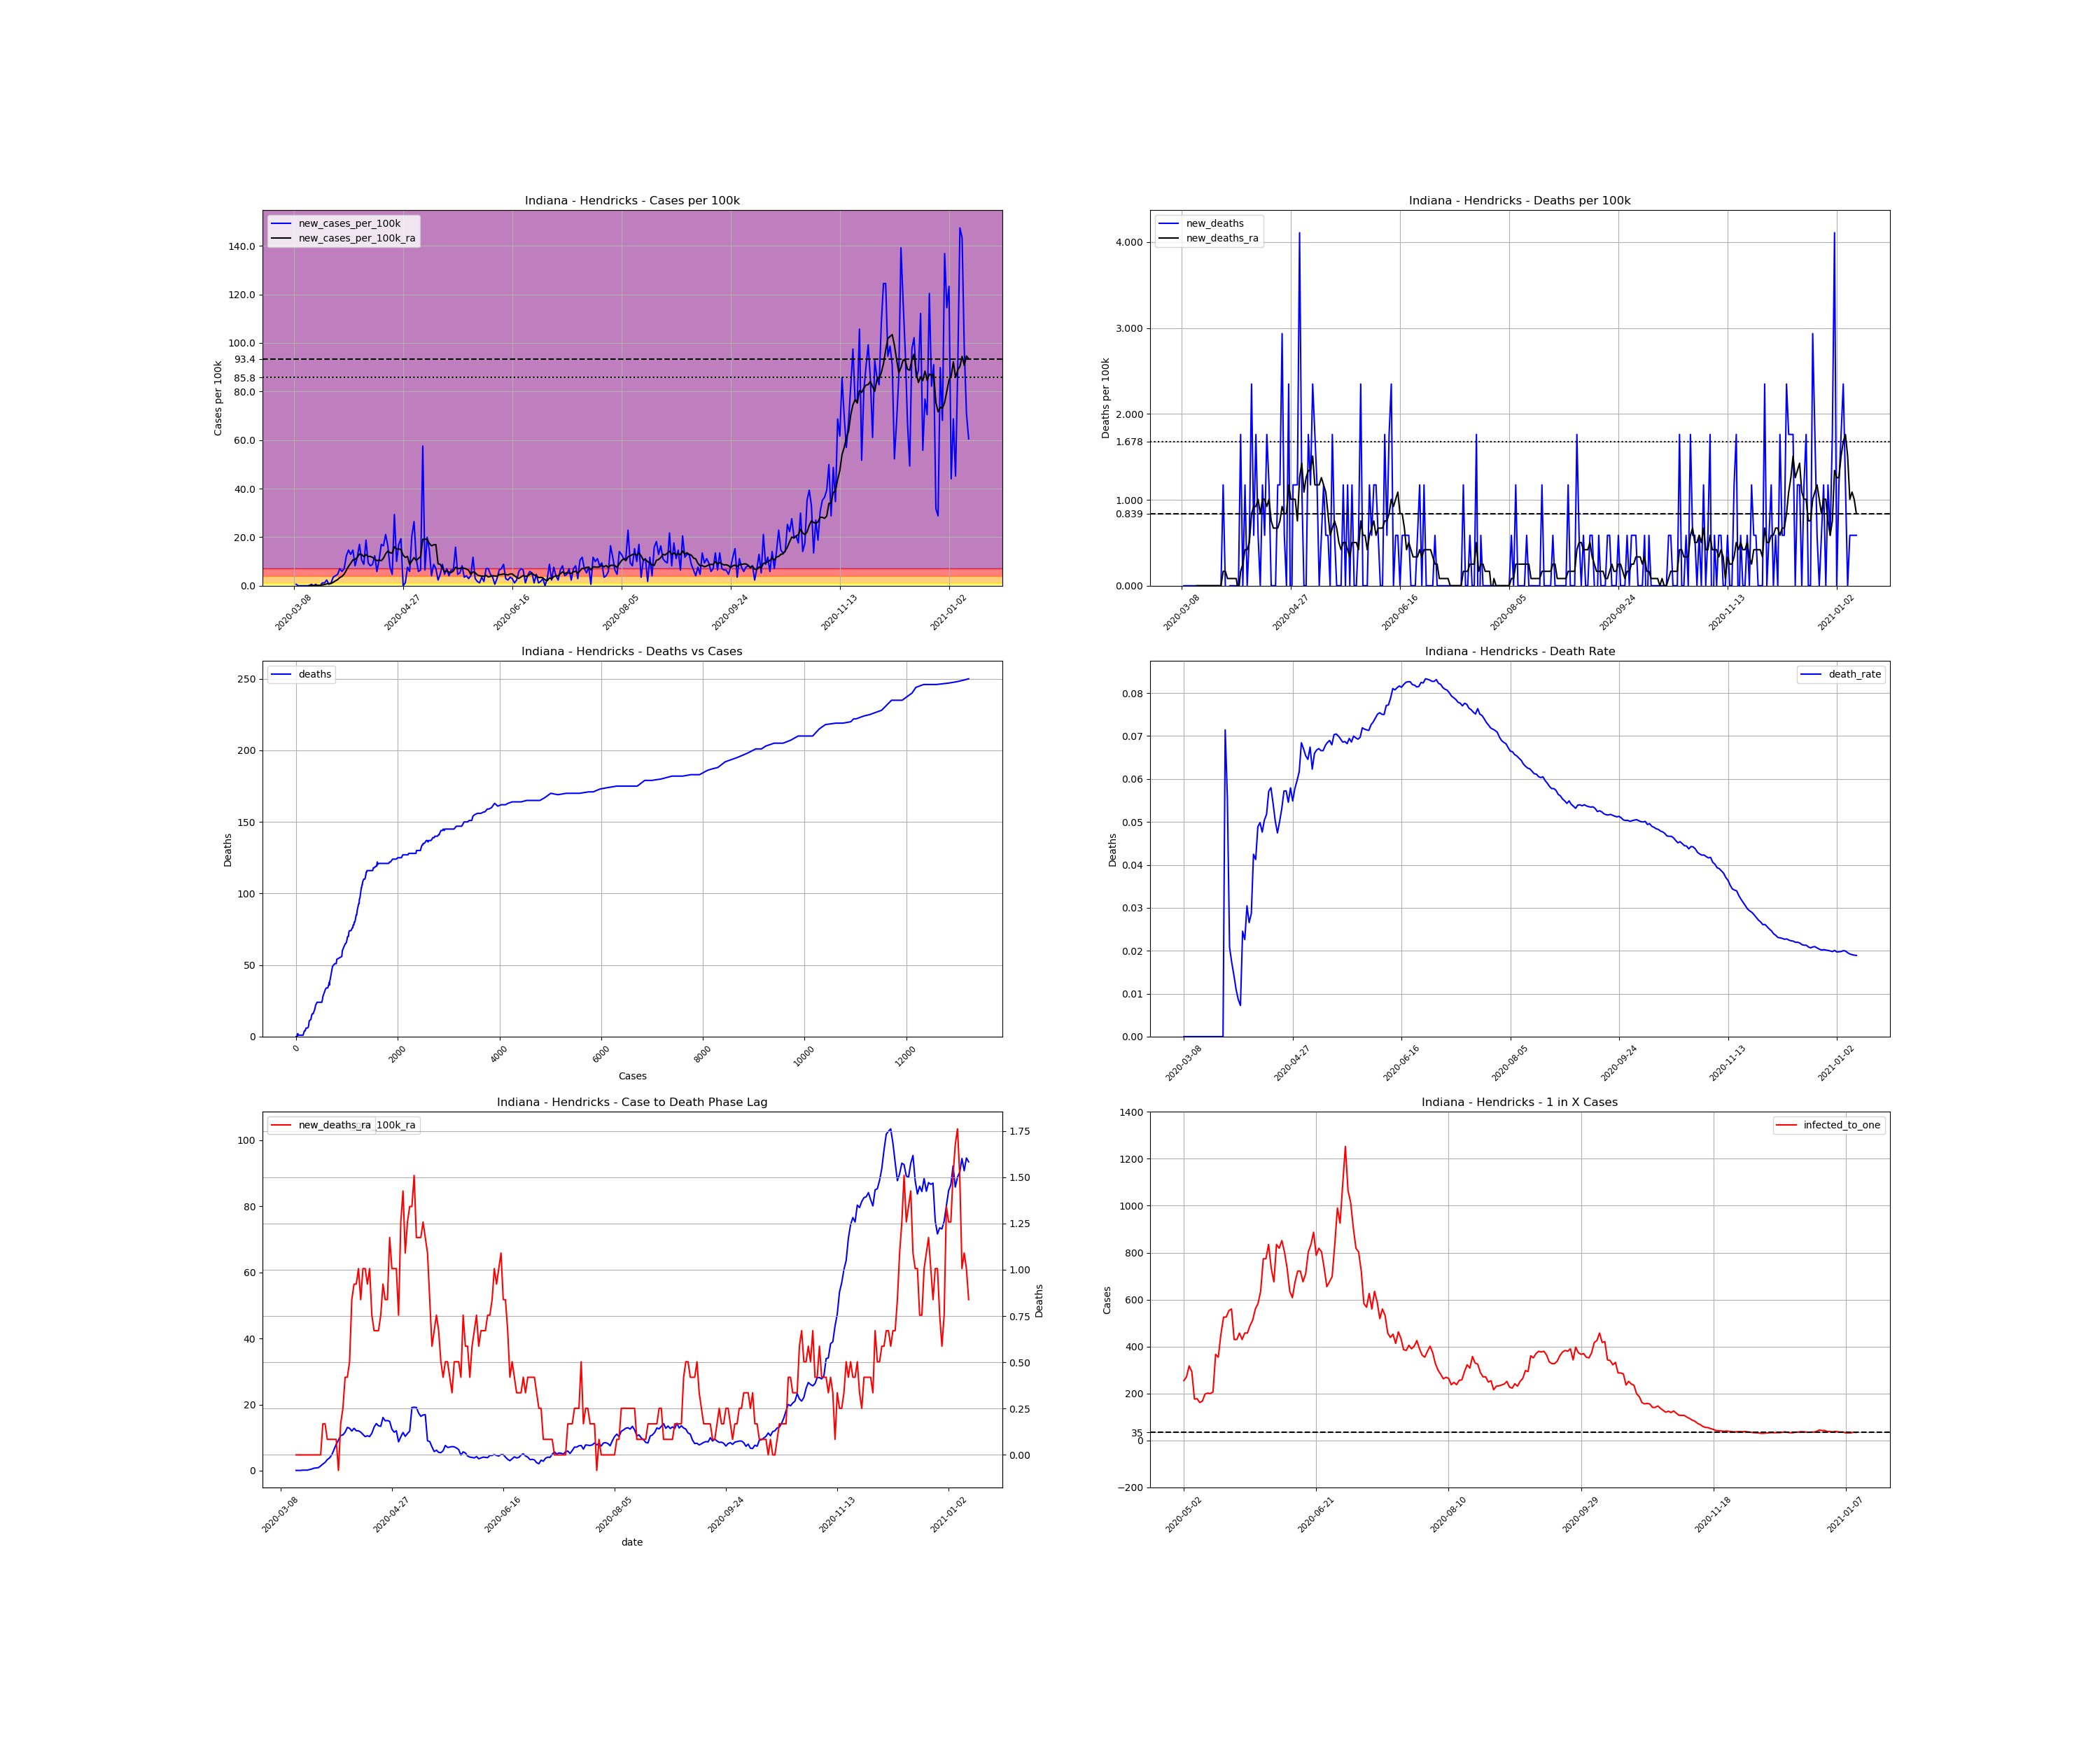

Values plotted in this chart, from the file beside it:
, date, county, state, fips, cases, deaths, COUNTY, STNAME, CTYNAME, POPESTIMATE2019, cases_per_100k, deaths_per_100k, death_rate, new_cases, new_cases_per_100k, new_deaths, new_cases_per_100k_ra, new_deaths_ra, active_cases, infected_to_one
30186, 2020-03-08, Hendricks, Indiana, 18063, 1, 0.0, 63, Indiana, Hendricks, 170311, 0.5872, 0.0, 0.0, , , , , , , 
30187, 2020-03-09, Hendricks, Indiana, 18063, 2, 0.0, 63, Indiana, Hendricks, 170311, 1.174, 0.0, 0.0, 1.0, 0.5872, 0.0, , , , 
30188, 2020-03-10, Hendricks, Indiana, 18063, 2, 0.0, 63, Indiana, Hendricks, 170311, 1.174, 0.0, 0.0, 0.0, 0.0, 0.0, , , , 
30189, 2020-03-11, Hendricks, Indiana, 18063, 2, 0.0, 63, Indiana, Hendricks, 170311, 1.174, 0.0, 0.0, 0.0, 0.0, 0.0, , , , 
30190, 2020-03-12, Hendricks, Indiana, 18063, 2, 0.0, 63, Indiana, Hendricks, 170311, 1.174, 0.0, 0.0, 0.0, 0.0, 0.0, , , , 
30191, 2020-03-13, Hendricks, Indiana, 18063, 2, 0.0, 63, Indiana, Hendricks, 170311, 1.174, 0.0, 0.0, 0.0, 0.0, 0.0, , , , 
30192, 2020-03-14, Hendricks, Indiana, 18063, 2, 0.0, 63, Indiana, Hendricks, 170311, 1.174, 0.0, 0.0, 0.0, 0.0, 0.0, , , , 
30193, 2020-03-15, Hendricks, Indiana, 18063, 2, 0.0, 63, Indiana, Hendricks, 170311, 1.174, 0.0, 0.0, 0.0, 0.0, 0.0, 0.08388, 0.0, , 
30194, 2020-03-16, Hendricks, Indiana, 18063, 3, 0.0, 63, Indiana, Hendricks, 170311, 1.761, 0.0, 0.0, 1.0, 0.5872, 0.0, 0.08388, 0.0, 2.0, 21289
30195, 2020-03-17, Hendricks, Indiana, 18063, 3, 0.0, 63, Indiana, Hendricks, 170311, 1.761, 0.0, 0.0, 0.0, 0.0, 0.0, 0.08388, 0.0, 1.0, 42578
30196, 2020-03-18, Hendricks, Indiana, 18063, 4, 0.0, 63, Indiana, Hendricks, 170311, 2.349, 0.0, 0.0, 1.0, 0.5872, 0.0, 0.1678, 0.0, 2.0, 21289
30197, 2020-03-19, Hendricks, Indiana, 18063, 4, 0.0, 63, Indiana, Hendricks, 170311, 2.349, 0.0, 0.0, 0.0, 0.0, 0.0, 0.1678, 0.0, 2.0, 21289
30198, 2020-03-20, Hendricks, Indiana, 18063, 4, 0.0, 63, Indiana, Hendricks, 170311, 2.349, 0.0, 0.0, 0.0, 0.0, 0.0, 0.1678, 0.0, 2.0, 21289
30199, 2020-03-21, Hendricks, Indiana, 18063, 6, 0.0, 63, Indiana, Hendricks, 170311, 3.523, 0.0, 0.0, 2.0, 1.174, 0.0, 0.3355, 0.0, 4.0, 10644
30200, 2020-03-22, Hendricks, Indiana, 18063, 8, 0.0, 63, Indiana, Hendricks, 170311, 4.697, 0.0, 0.0, 2.0, 1.174, 0.0, 0.5033, 0.0, 6.0, 7096
30201, 2020-03-23, Hendricks, Indiana, 18063, 12, 0.0, 63, Indiana, Hendricks, 170311, 7.046, 0.0, 0.0, 4.0, 2.349, 0.0, 0.7549, 0.0, 10.0, 4258
30202, 2020-03-24, Hendricks, Indiana, 18063, 13, 0.0, 63, Indiana, Hendricks, 170311, 7.633, 0.0, 0.0, 1.0, 0.5872, 0.0, 0.8388, 0.0, 10.0, 4258
30203, 2020-03-25, Hendricks, Indiana, 18063, 15, 0.0, 63, Indiana, Hendricks, 170311, 8.807, 0.0, 0.0, 2.0, 1.174, 0.0, 0.9227, 0.0, 12.0, 3548
30204, 2020-03-26, Hendricks, Indiana, 18063, 21, 0.0, 63, Indiana, Hendricks, 170311, 12.33, 0.0, 0.0, 6.0, 3.523, 0.0, 1.426, 0.0, 17.0, 2505
30205, 2020-03-27, Hendricks, Indiana, 18063, 28, 2.0, 63, Indiana, Hendricks, 170311, 16.44, 1.174, 0.07143, 7.0, 4.11, 1.174, 2.013, 0.1678, 24.0, 1774
30206, 2020-03-28, Hendricks, Indiana, 18063, 36, 2.0, 63, Indiana, Hendricks, 170311, 21.14, 1.174, 0.05556, 8.0, 4.697, 0.0, 2.516, 0.1678, 32.0, 1331
30207, 2020-03-29, Hendricks, Indiana, 18063, 48, 1.0, 63, Indiana, Hendricks, 170311, 28.18, 0.5872, 0.02083, 12.0, 7.046, -0.5872, 3.355, 0.08388, 42.0, 1014
30208, 2020-03-30, Hendricks, Indiana, 18063, 58, 1.0, 63, Indiana, Hendricks, 170311, 34.06, 0.5872, 0.01724, 10.0, 5.872, 0.0, 3.858, 0.08388, 50.0, 851.6
30209, 2020-03-31, Hendricks, Indiana, 18063, 70, 1.0, 63, Indiana, Hendricks, 170311, 41.1, 0.5872, 0.01429, 12.0, 7.046, 0.0, 4.781, 0.08388, 58.0, 734.1
30210, 2020-04-01, Hendricks, Indiana, 18063, 91, 1.0, 63, Indiana, Hendricks, 170311, 53.43, 0.5872, 0.01099, 21.0, 12.33, 0.0, 6.375, 0.08388, 78.0, 545.9
30211, 2020-04-02, Hendricks, Indiana, 18063, 116, 1.0, 63, Indiana, Hendricks, 170311, 68.11, 0.5872, 0.008621, 25.0, 14.68, 0.0, 7.969, 0.08388, 101.0, 421.6
30212, 2020-04-03, Hendricks, Indiana, 18063, 138, 1.0, 63, Indiana, Hendricks, 170311, 81.03, 0.5872, 0.007246, 22.0, 12.92, 0.0, 9.227, -0.08388, 117.0, 363.9
30213, 2020-04-04, Hendricks, Indiana, 18063, 163, 4.0, 63, Indiana, Hendricks, 170311, 95.71, 2.349, 0.02454, 25.0, 14.68, 1.761, 10.65, 0.1678, 135.0, 315.4
30214, 2020-04-05, Hendricks, Indiana, 18063, 177, 4.0, 63, Indiana, Hendricks, 170311, 103.9, 2.349, 0.0226, 14.0, 8.22, 0.0, 10.82, 0.2516, 141.0, 302
30215, 2020-04-06, Hendricks, Indiana, 18063, 197, 6.0, 63, Indiana, Hendricks, 170311, 115.7, 3.523, 0.03046, 20.0, 11.74, 1.174, 11.66, 0.4194, 149.0, 285.8
30216, 2020-04-07, Hendricks, Indiana, 18063, 226, 6.0, 63, Indiana, Hendricks, 170311, 132.7, 3.523, 0.02655, 29.0, 17.03, 0.0, 13.09, 0.4194, 168.0, 253.4
30217, 2020-04-08, Hendricks, Indiana, 18063, 244, 7.0, 63, Indiana, Hendricks, 170311, 143.3, 4.11, 0.02869, 18.0, 10.57, 0.5872, 12.83, 0.5033, 174.0, 244.7
30218, 2020-04-09, Hendricks, Indiana, 18063, 259, 11.0, 63, Indiana, Hendricks, 170311, 152.1, 6.459, 0.04247, 15.0, 8.807, 2.349, 11.99, 0.8388, 168.0, 253.4
30219, 2020-04-10, Hendricks, Indiana, 18063, 291, 12.0, 63, Indiana, Hendricks, 170311, 170.9, 7.046, 0.04124, 32.0, 18.79, 0.5872, 12.83, 0.9227, 175.0, 243.3
30220, 2020-04-11, Hendricks, Indiana, 18063, 307, 15.0, 63, Indiana, Hendricks, 170311, 180.3, 8.807, 0.04886, 16.0, 9.395, 1.761, 12.08, 0.9227, 169.0, 251.9
30221, 2020-04-12, Hendricks, Indiana, 18063, 321, 16.0, 63, Indiana, Hendricks, 170311, 188.5, 9.395, 0.04984, 14.0, 8.22, 0.5872, 12.08, 1.007, 158.0, 269.5
30222, 2020-04-13, Hendricks, Indiana, 18063, 336, 16.0, 63, Indiana, Hendricks, 170311, 197.3, 9.395, 0.04762, 15.0, 8.807, 0.0, 11.66, 0.8388, 159.0, 267.8
30223, 2020-04-14, Hendricks, Indiana, 18063, 357, 18.0, 63, Indiana, Hendricks, 170311, 209.6, 10.57, 0.05042, 21.0, 12.33, 1.174, 10.99, 1.007, 160.0, 266.1
30224, 2020-04-15, Hendricks, Indiana, 18063, 367, 19.0, 63, Indiana, Hendricks, 170311, 215.5, 11.16, 0.05177, 10.0, 5.872, 0.5872, 10.32, 1.007, 141.0, 302
30225, 2020-04-16, Hendricks, Indiana, 18063, 385, 22.0, 63, Indiana, Hendricks, 170311, 226.1, 12.92, 0.05714, 18.0, 10.57, 1.761, 10.57, 0.9227, 141.0, 302
30226, 2020-04-17, Hendricks, Indiana, 18063, 414, 24.0, 63, Indiana, Hendricks, 170311, 243.1, 14.09, 0.05797, 29.0, 17.03, 1.174, 10.32, 1.007, 155.0, 274.7
30227, 2020-04-18, Hendricks, Indiana, 18063, 442, 24.0, 63, Indiana, Hendricks, 170311, 259.5, 14.09, 0.0543, 28.0, 16.44, 0.0, 11.32, 0.7549, 151.0, 282
30228, 2020-04-19, Hendricks, Indiana, 18063, 478, 24.0, 63, Indiana, Hendricks, 170311, 280.7, 14.09, 0.05021, 36.0, 21.14, 0.0, 13.17, 0.671, 171.0, 249
30229, 2020-04-20, Hendricks, Indiana, 18063, 506, 24.0, 63, Indiana, Hendricks, 170311, 297.1, 14.09, 0.04743, 28.0, 16.44, 0.0, 14.26, 0.671, 185.0, 230.2
30230, 2020-04-21, Hendricks, Indiana, 18063, 519, 26.0, 63, Indiana, Hendricks, 170311, 304.7, 15.27, 0.0501, 13.0, 7.633, 1.174, 13.59, 0.671, 183.0, 232.7
30231, 2020-04-22, Hendricks, Indiana, 18063, 527, 28.0, 63, Indiana, Hendricks, 170311, 309.4, 16.44, 0.05313, 8.0, 4.697, 1.174, 13.42, 0.7549, 170.0, 250.5
30232, 2020-04-23, Hendricks, Indiana, 18063, 577, 33.0, 63, Indiana, Hendricks, 170311, 338.8, 19.38, 0.05719, 50.0, 29.36, 2.936, 16.1, 0.9227, 210.0, 202.8
30233, 2020-04-24, Hendricks, Indiana, 18063, 594, 34.0, 63, Indiana, Hendricks, 170311, 348.8, 19.96, 0.05724, 17.0, 9.982, 0.5872, 15.1, 0.8388, 209.0, 203.7
30234, 2020-04-25, Hendricks, Indiana, 18063, 623, 34.0, 63, Indiana, Hendricks, 170311, 365.8, 19.96, 0.05457, 29.0, 17.03, 0.0, 15.18, 0.8388, 209.0, 203.7
30235, 2020-04-26, Hendricks, Indiana, 18063, 656, 38.0, 63, Indiana, Hendricks, 170311, 385.2, 22.31, 0.05793, 33.0, 19.38, 2.349, 14.93, 1.174, 214.0, 199
30236, 2020-04-27, Hendricks, Indiana, 18063, 656, 36.0, 63, Indiana, Hendricks, 170311, 385.2, 21.14, 0.05488, 0.0, 0.0, -1.174, 12.58, 1.007, 178.0, 239.2
30237, 2020-04-28, Hendricks, Indiana, 18063, 658, 38.0, 63, Indiana, Hendricks, 170311, 386.4, 22.31, 0.05775, 2.0, 1.174, 1.174, 11.66, 1.007, 152.0, 280.1
30238, 2020-04-29, Hendricks, Indiana, 18063, 671, 40.0, 63, Indiana, Hendricks, 170311, 394, 23.49, 0.05961, 13.0, 7.633, 1.174, 12.08, 1.007, 152.0, 280.1
30239, 2020-04-30, Hendricks, Indiana, 18063, 681, 42.0, 63, Indiana, Hendricks, 170311, 399.9, 24.66, 0.06167, 10.0, 5.872, 1.174, 8.724, 0.7549, 154.0, 276.5
30240, 2020-05-01, Hendricks, Indiana, 18063, 716, 49.0, 63, Indiana, Hendricks, 170311, 420.4, 28.77, 0.06844, 35.0, 20.55, 4.11, 10.23, 1.258, 139.0, 306.3
30241, 2020-05-02, Hendricks, Indiana, 18063, 761, 51.0, 63, Indiana, Hendricks, 170311, 446.8, 29.95, 0.06702, 45.0, 26.42, 1.174, 11.58, 1.426, 167.0, 255
30242, 2020-05-03, Hendricks, Indiana, 18063, 780, 51.0, 63, Indiana, Hendricks, 170311, 458, 29.95, 0.06538, 19.0, 11.16, 0.0, 10.4, 1.09, 157.0, 271.2
30243, 2020-05-04, Hendricks, Indiana, 18063, 790, 51.0, 63, Indiana, Hendricks, 170311, 463.9, 29.95, 0.06456, 10.0, 5.872, 0.0, 11.24, 1.258, 134.0, 317.7
30244, 2020-05-05, Hendricks, Indiana, 18063, 801, 54.0, 63, Indiana, Hendricks, 170311, 470.3, 31.71, 0.06742, 11.0, 6.459, 1.761, 11.99, 1.342, 145.0, 293.6
30245, 2020-05-06, Hendricks, Indiana, 18063, 899, 56.0, 63, Indiana, Hendricks, 170311, 527.9, 32.88, 0.06229, 98.0, 57.54, 1.174, 19.12, 1.342, 241.0, 176.7
... 250 more rows
